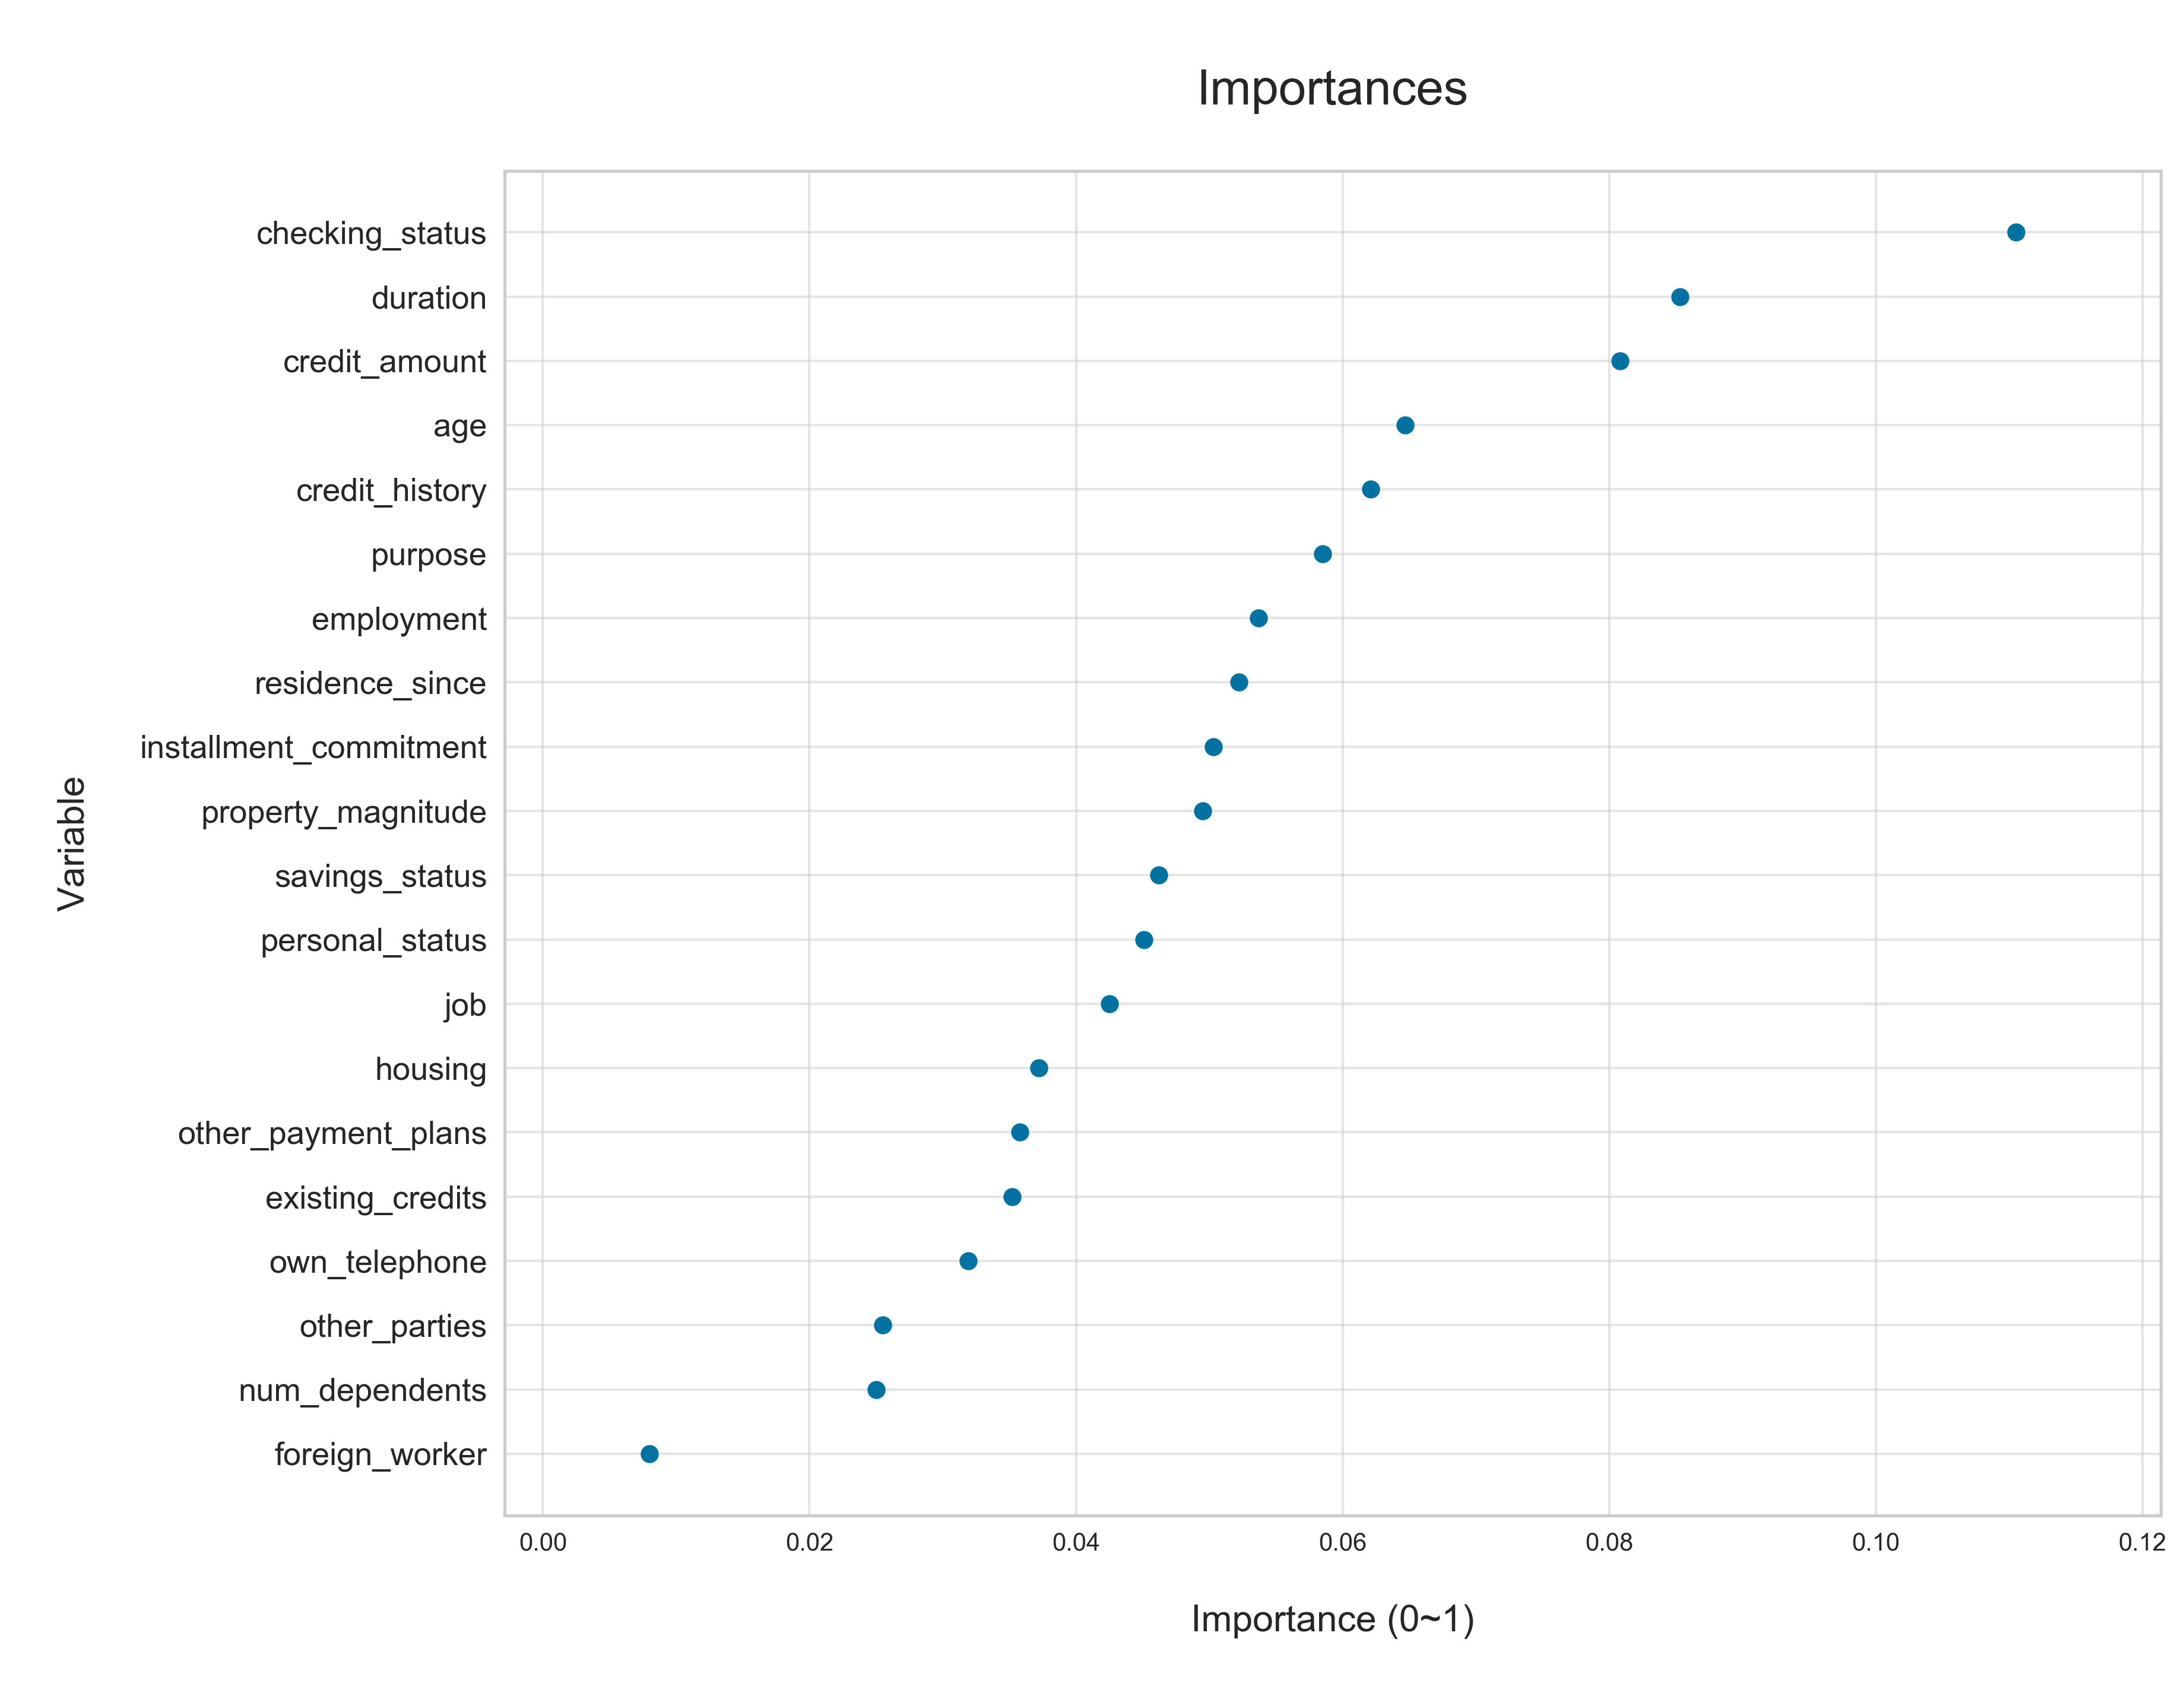

The data file committed next to this chart (first rows):
Importance| Variable
11.05%| checking_status
8.53%| duration
6.21%| credit_history
5.85%| purpose
8.08%| credit_amount
4.62%| savings_status
5.37%| employment
5.03%| installment_commitment
4.51%| personal_status
2.55%| other_parties
5.22%| residence_since
4.95%| property_magnitude
6.47%| age
3.58%| other_payment_plans
3.72%| housing
3.52%| existing_credits
4.25%| job
2.5%| num_dependents
3.19%| own_telephone
0.8%| foreign_worker
